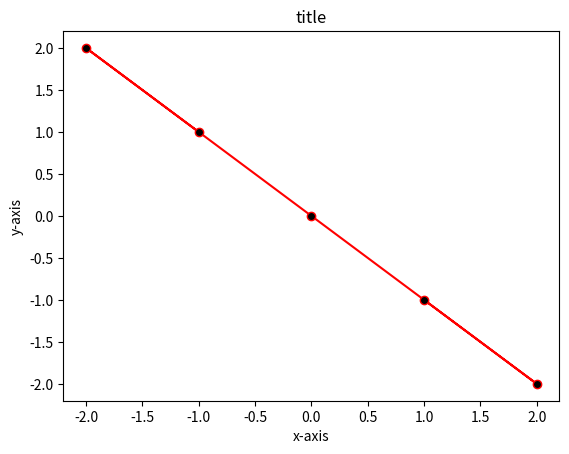

Reproduce this figure in Python. (Note: this script raises an exception after producing the figure.)
# %% Exercise

from sys import argv  # Hide

from matplotlib import pyplot as plt


#Some data for X and Y Datasets 
X=[-1,-2,0,2,1]
Y=[1,2,0,-2,-1]
#Building on the same plot 
#plt.plot(X,Y,color='red', marker='o',mfc='black')
plt.plot(X,Y,color='red', marker='o',mfc='black' ) # Hide

#Add x_labels, y_labels and Title
plt.xlabel('x-axis') # Hide
plt.ylabel('y-axis') # Hide
plt.title('title')  # Hide
#plt.   ()
#plt.   ()
#plt.   ()
#Next we would need to showcase the plot generated.
plt.show() 
plt.savefig(f'{argv[0]}.png', dpi=100) # Hide

# %% Results

# %% Solution
#Some data for X and Y Datasets 
X=[-1,-2,0,2,1]
Y=[1,2,0,-2,-1]
#Building on the same plot 
plt.plot(X,Y,color='red', marker='o',mfc='black' )
#Add x_labels, y_labels and Title
plt.xlabel('x-axis')
plt.ylabel('y-axis')
plt.title('title')
#Next we would need to showcase the plot generated.
plt.savefig(f'{argv[0]}.png', dpi=100) # Hide
plt.show() 

